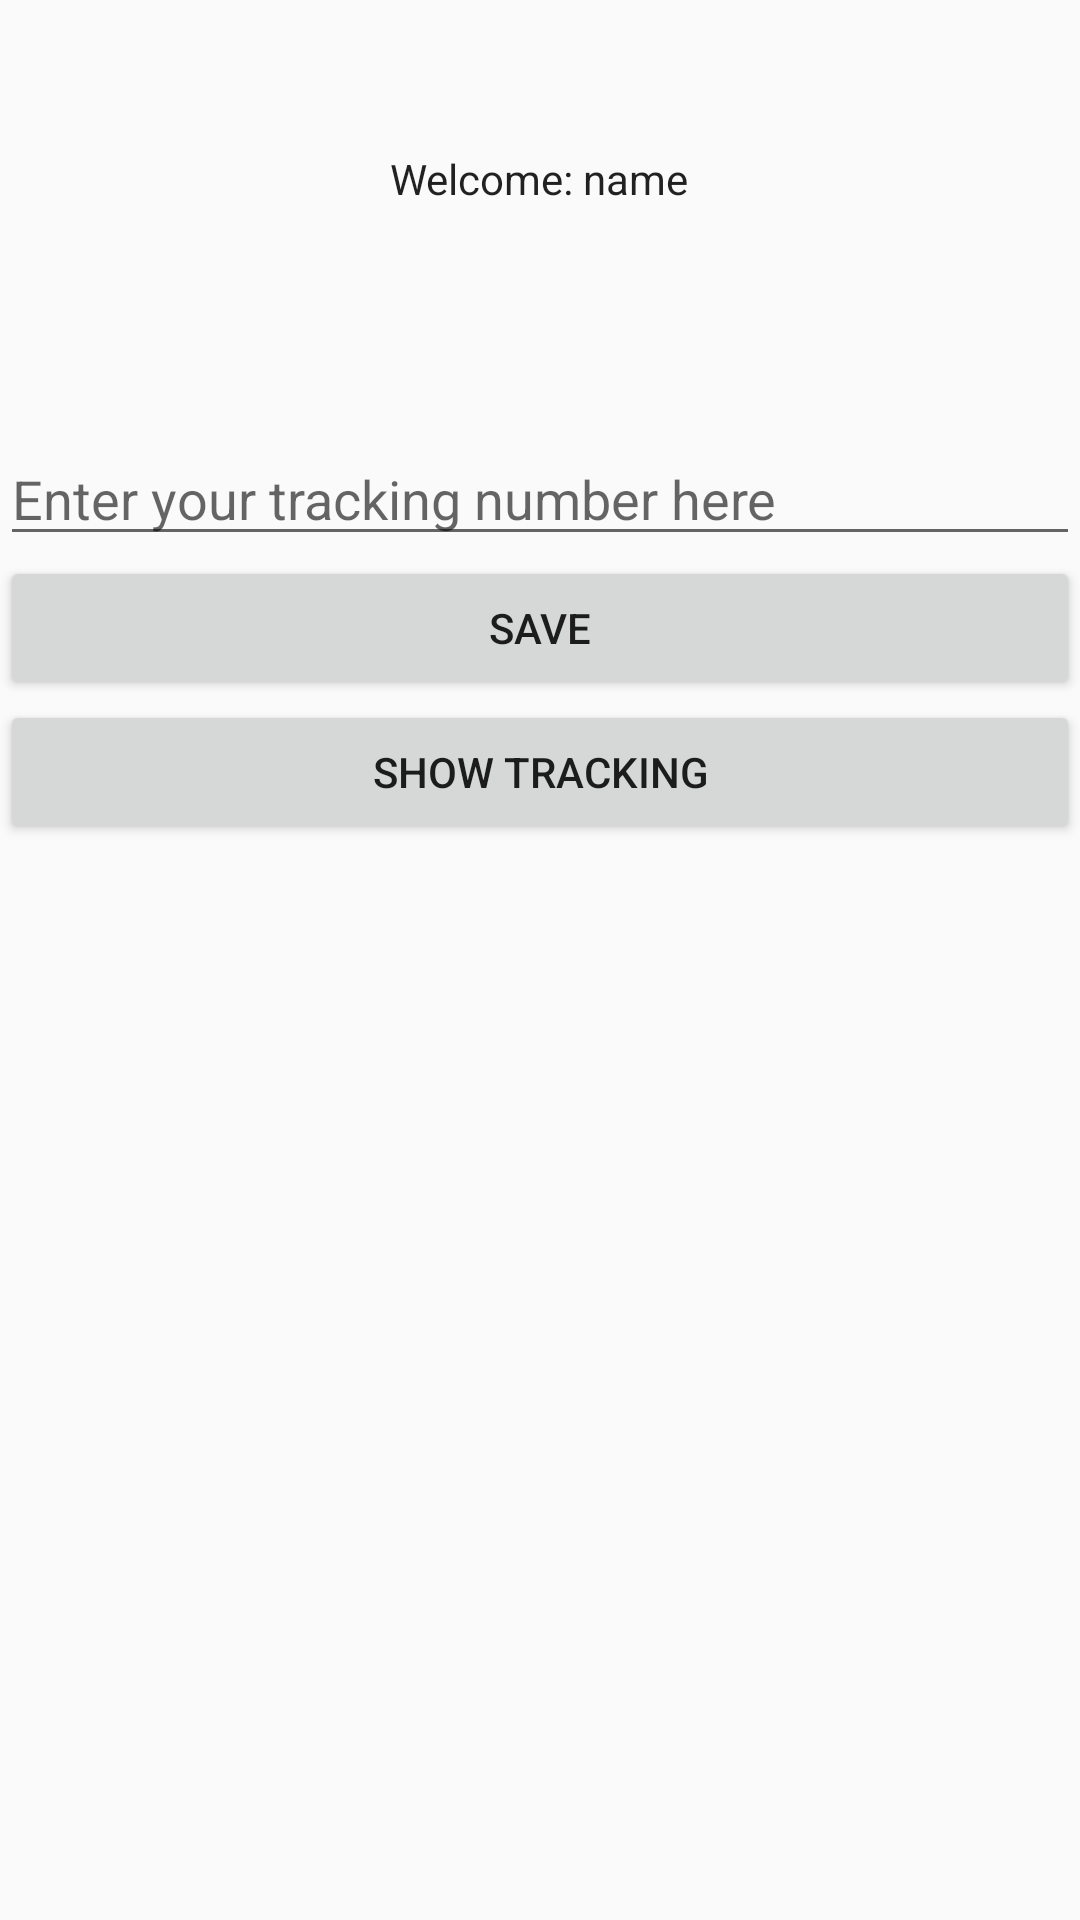

Android layout source for this screen:
<!-- AndroidManifest.xml: application theme AppTheme -->
<!-- res/layout/activity_profile.xml -->
<?xml version="1.0" encoding="utf-8"?>
<android.support.constraint.ConstraintLayout xmlns:android="http://schemas.android.com/apk/res/android"
    xmlns:app="http://schemas.android.com/apk/res-auto"
    xmlns:tools="http://schemas.android.com/tools"
    android:layout_width="match_parent"
    android:layout_height="match_parent"
    tools:context="com.parcelpaladin.d30f2n.parcelpaladinfirebase.ProfileActivity">


    <LinearLayout
        android:layout_width="match_parent"
        android:layout_height="match_parent"
        android:layout_marginTop="50dp"
        android:orientation="vertical"
        app:layout_constraintBottom_toBottomOf="parent"
        app:layout_constraintEnd_toEndOf="parent"
        app:layout_constraintHorizontal_bias="0.0"
        app:layout_constraintStart_toStartOf="parent"
        app:layout_constraintTop_toTopOf="parent"
        app:layout_constraintVertical_bias="1.0">

        <TextView
            android:id="@+id/textViewUserEmail"
            android:layout_width="wrap_content"
            android:layout_height="wrap_content"
            android:layout_gravity="center_horizontal"
            android:text="Welcome: name"
            android:textAppearance="@style/TextAppearance.AppCompat" />


        <Space
            android:layout_width="match_parent"
            android:layout_height="75dp" />

        <EditText
            android:id="@+id/editTextTracking"
            android:layout_width="match_parent"
            android:layout_height="wrap_content"
            android:layout_gravity="center_horizontal"
            android:ems="10"
            android:hint="Enter your tracking number here"
            android:inputType="none" />

        <Button
            android:id="@+id/buttonSave"
            android:layout_width="match_parent"
            android:layout_height="wrap_content"
            android:text="Save" />

        <Button
            android:id="@+id/buttonTracking"
            android:layout_width="match_parent"
            android:layout_height="wrap_content"
            android:text="Show Tracking" />

        <Space
            android:layout_width="match_parent"
            android:layout_height="171dp" />

        
            
            
            
            
            


    </LinearLayout>
</android.support.constraint.ConstraintLayout>
<!-- resources referenced by this layout -->
<resources>
  <style name="AppTheme" parent="Theme.AppCompat.Light.DarkActionBar">
          
          <item name="colorPrimary">@color/colorDarkYellow</item>
          <item name="colorPrimaryDark">@color/colorLightYellow</item>
          <item name="colorAccent">@color/colorAccent</item>
      </style>
  <color name="colorDarkYellow">#F7AA56</color>
  <color name="colorLightYellow">#FFCD73</color>
  <color name="colorAccent">#F7AA56</color>
</resources>
